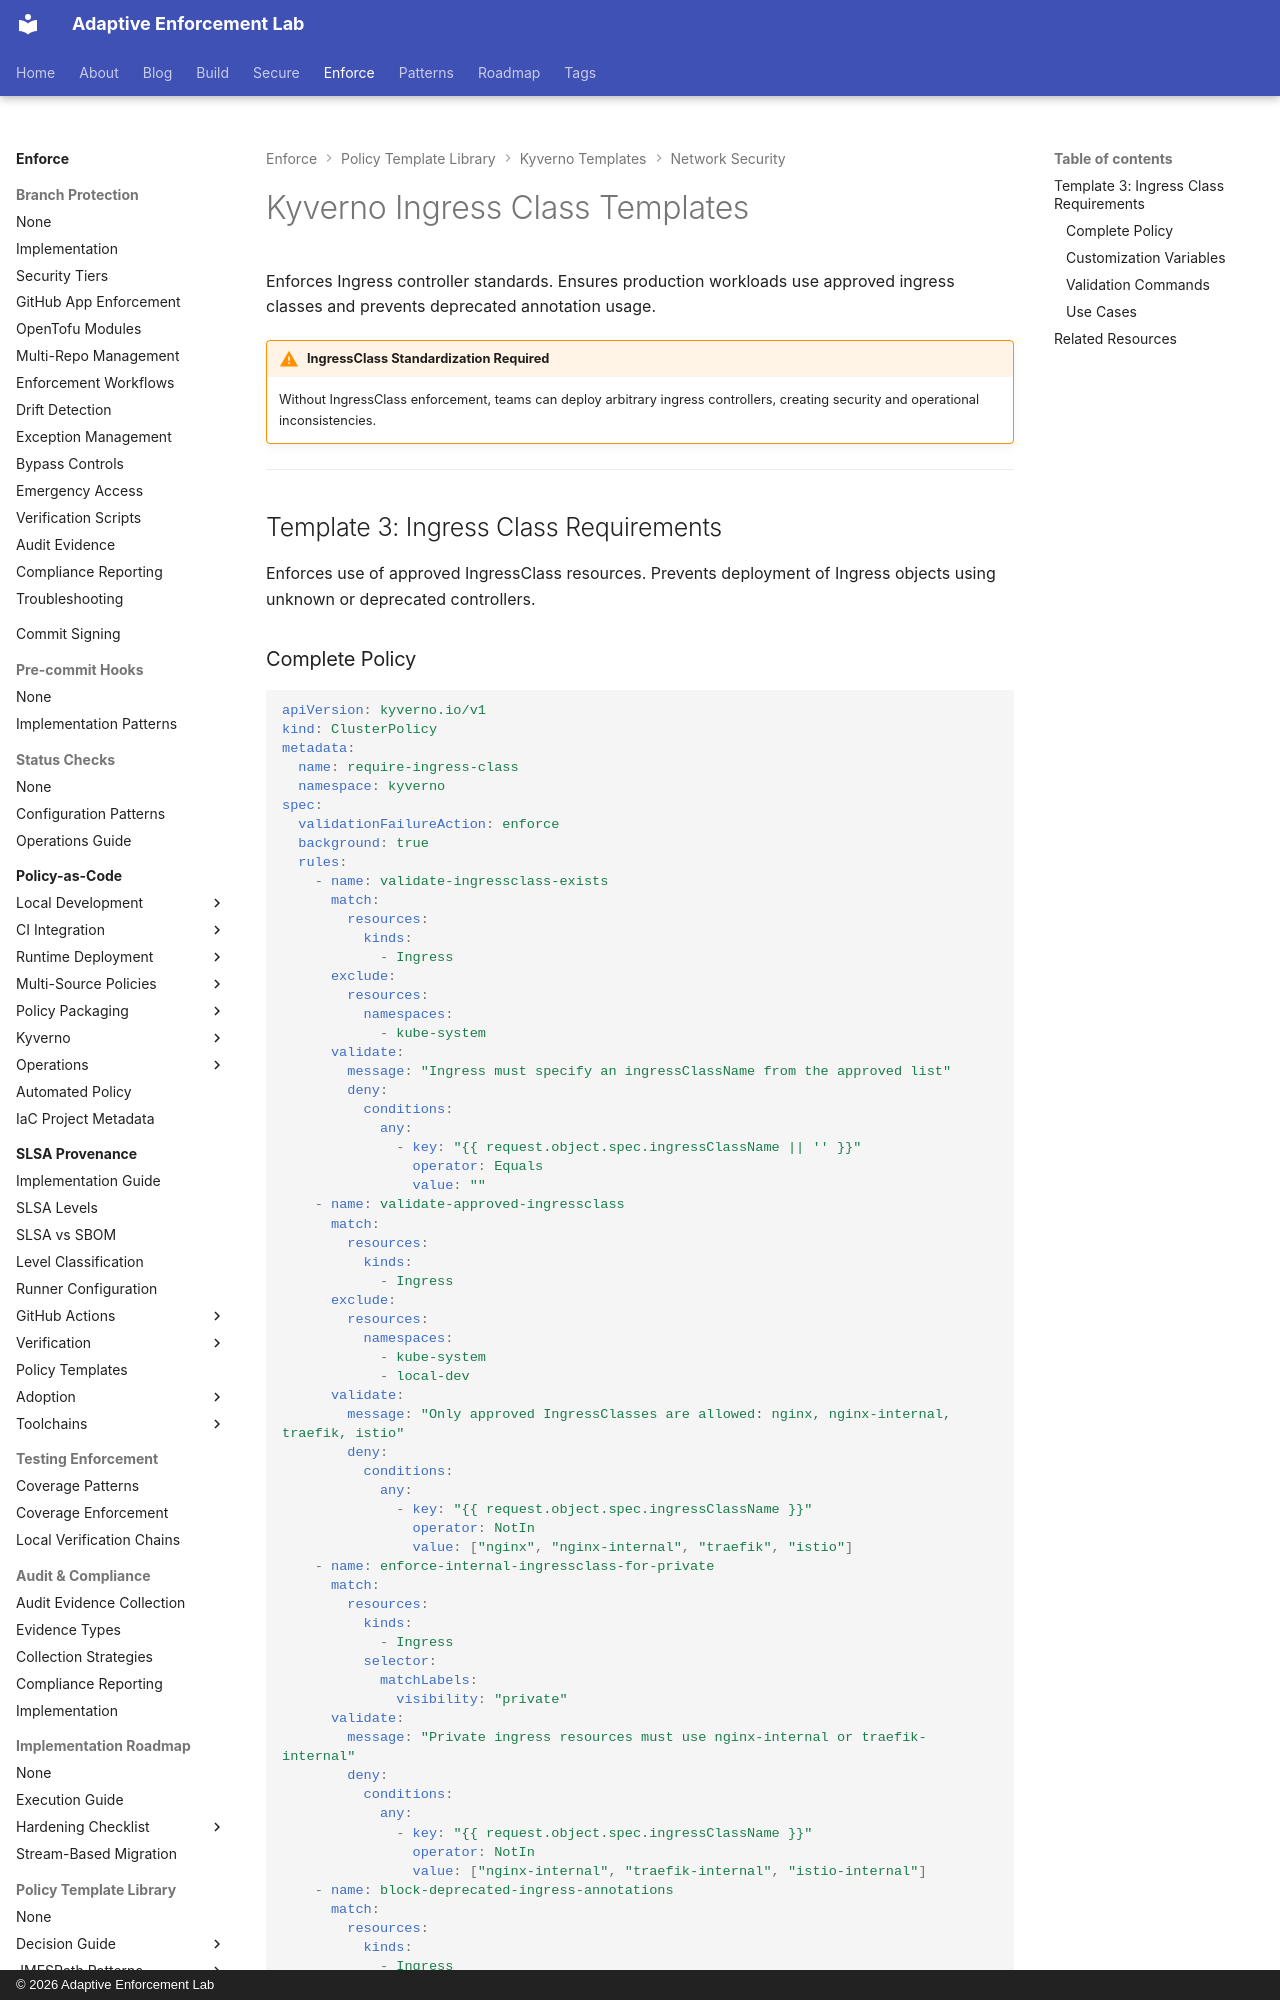

repository: adaptive-enforcement-lab/adaptive-enforcement-lab-com · page: enforce/policy-as-code/template-library/kyverno/network/ingress-class/index.html · generator: mkdocs · copyright: © 2026 Adaptive Enforcement Lab

---
title: Kyverno Ingress Class Templates
description: >-
  Enforce approved Ingress classes with Kyverno policies ensuring production workloads use standardized controllers and blocking deprecated configurations.
tags:
  - kyverno
  - ingress
  - ingressclass
  - network-security
  - kubernetes
  - templates
provenance: human
---
# Kyverno Ingress Class Templates

Enforces Ingress controller standards. Ensures production workloads use approved ingress classes and prevents deprecated annotation usage.

!!! warning "IngressClass Standardization Required"
    Without IngressClass enforcement, teams can deploy arbitrary ingress controllers, creating security and operational inconsistencies.

---

## Template 3: Ingress Class Requirements

Enforces use of approved IngressClass resources. Prevents deployment of Ingress objects using unknown or deprecated controllers.
